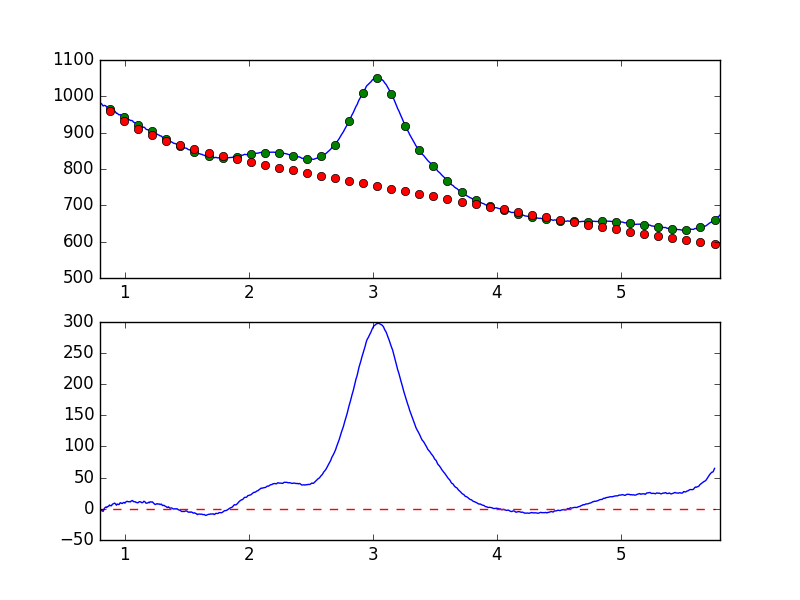

The table this chart was drawn from, first rows:
7.681951752392544019e-01, -8.329912865469623284e+00
7.738631750302433776e-01, -7.415563048959143089e+00
7.795311748212323533e-01, -5.372374457757246091e+00
7.851991746122213289e-01, -5.232573830939486470e+00
7.908671744032103046e-01, -4.069464567736190475e+00
7.965351741941992803e-01, -2.874501922848139657e+00
8.022031739851883669e-01, -3.753582068943387640e+00
8.078711737761772316e-01, -2.861612409159420167e+00
8.135391735671662072e-01, -2.476425151321905105e+00
8.192071733581552939e-01, -3.226682581379918702e+00
8.248751731491442696e-01, -4.135150989190151449e+00
8.305431729401332452e-01, -1.697252914608952779e+00
8.362111727311222209e-01, 1.046911368132896314e+00
8.418791725221110855e-01, 1.987417366054160084e+00
8.475471723131001722e-01, 2.921017832266784353e+00
8.532151721040891479e-01, 1.916804387071806559e+00
8.588831718950781235e-01, 3.156783689830604089e+00
8.645511716860672102e-01, 3.975184079593873321e+00
8.702191714770560749e-01, 4.159969246974242196e+00
8.758871712680450505e-01, 6.194903663833997598e+00
8.815551710590340262e-01, 5.014252290317244842e+00
8.872231708500230019e-01, 5.330104816898938225e+00
8.928911706410120885e-01, 4.883452394444020683e+00
8.985591704320010642e-01, 7.127315005710556761e+00
9.042271702229900399e-01, 7.828494371738656810e+00
9.098951700139790155e-01, 8.173286842474453806e+00
9.155631698049678802e-01, 9.181423826457830728e+00
9.212311695959569668e-01, 8.731279310353215806e+00
9.268991693869459425e-01, 7.475397202700833077e+00
9.325671691779349182e-01, 5.728186646415792893e+00
9.382351689689240049e-01, 7.635782858630818737e+00
9.439031687599129805e-01, 7.464682384604884646e+00
9.495711685509018452e-01, 6.777524347721623599e+00
9.552391683418909318e-01, 7.245956660427509632e+00
9.609071681328797965e-01, 9.434449500792879917e+00
9.665751679238688832e-01, 9.762819726576708490e+00
9.722431677148579698e-01, 8.981267496318878329e+00
9.779111675058468345e-01, 8.449367968559045039e+00
9.835791672968358101e-01, 9.115868665118227909e+00
9.892471670878246748e-01, 1.006458790859892360e+01
9.949151668788137615e-01, 1.022657302550953773e+01
1.000583166669802848e+00, 9.110600704606895306e+00
1.006251166460791602e+00, 1.061308627504536162e+01
1.011919166251780799e+00, 1.148173399853988030e+01
1.017587166042769553e+00, 1.212702889852346289e+01
1.023255165833758751e+00, 1.169444134999332618e+01
1.028923165624747726e+00, 1.135471028263236803e+01
1.034591165415736702e+00, 1.149860636440575945e+01
1.040259165206725678e+00, 1.136486168905969407e+01
1.045927164997714431e+00, 1.115662485424650185e+01
1.051595164788703629e+00, 1.255214211386851275e+01
1.057263164579692605e+00, 1.291783110854737515e+01
1.062931164370681802e+00, 1.336089317031007795e+01
1.068599164161670556e+00, 1.164886898665270110e+01
1.074267163952659310e+00, 1.141557121772768824e+01
1.079935163743648507e+00, 1.134834035571884669e+01
1.085603163534637483e+00, 1.118419950999737011e+01
1.091271163325626681e+00, 1.023426846962206582e+01
1.096939163116615434e+00, 1.027762356661969534e+01
1.102607162907604632e+00, 9.567157050987134426e+00
1.108275162698593386e+00, 1.003520453209534935e+01
... 839 more rows
